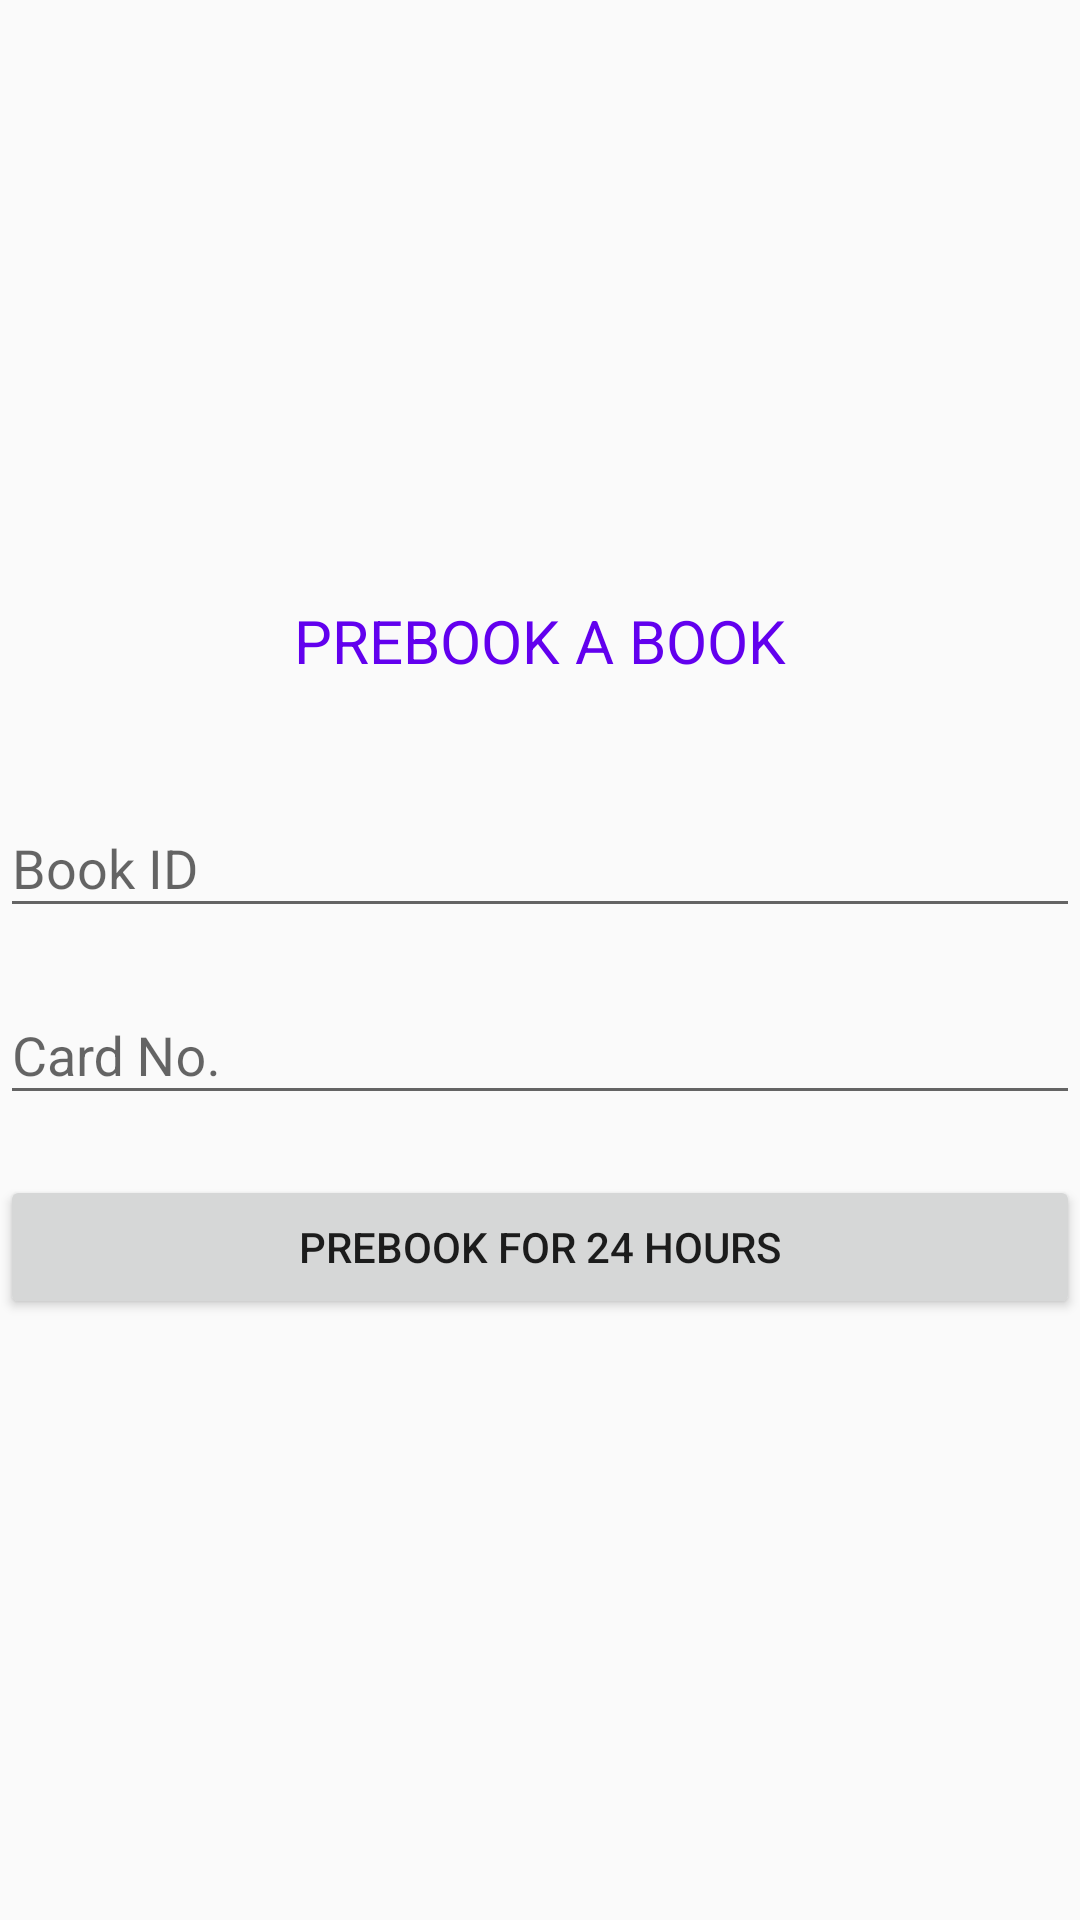

Android layout source for this screen:
<!-- AndroidManifest.xml: application theme AppTheme -->
<!-- res/layout/activity_user_prebook.xml -->
<?xml version="1.0" encoding="utf-8"?>
<RelativeLayout xmlns:android="http://schemas.android.com/apk/res/android"
    xmlns:app="http://schemas.android.com/apk/res-auto"
    xmlns:tools="http://schemas.android.com/tools"
    android:layout_width="match_parent"
    android:layout_height="match_parent"
    tools:context=".AdminIssueBook"
    android:orientation="vertical"
    android:layout_margin="20dp"
    >

    <ScrollView
        android:layout_width="match_parent"
        android:layout_centerVertical="true"
        android:layout_height="wrap_content">

        <LinearLayout
            android:layout_width="match_parent"
            android:layout_height="wrap_content"
            android:orientation="vertical">

            <TextView
                android:layout_width="match_parent"
                android:layout_height="wrap_content"
                android:text="PREBOOK A BOOK"
                android:textColor="@color/colorPrimary"
                android:gravity="center"
                android:textSize="20dp"/>

            <android.support.design.widget.TextInputLayout
                android:layout_width="match_parent"
                android:layout_marginTop="30dp"
                android:layout_height="wrap_content"
                android:id="@+id/editBid3">


                <android.support.design.widget.TextInputEditText
                    android:layout_width="match_parent"
                    android:layout_height="wrap_content"
                    android:hint="Book ID"
                    android:inputType="number"/>


            </android.support.design.widget.TextInputLayout>

            <android.support.design.widget.TextInputLayout
                android:layout_width="match_parent"
                android:layout_height="wrap_content"
                android:layout_marginTop="10dp"
                android:id="@+id/editCardNo1">

                <android.support.design.widget.TextInputEditText
                    android:layout_width="match_parent"
                    android:layout_height="wrap_content"
                    android:hint="Card No."
                    android:inputType="number"/>


            </android.support.design.widget.TextInputLayout>

            <Button
                android:layout_width="match_parent"
                android:layout_height="wrap_content"
                android:id="@+id/issueButton"
                android:text="PREBOOK FOR 24 HOURS"
                android:layout_marginTop="20dp"
                android:focusable="false"
                android:focusableInTouchMode="false"
                android:clickable="true"/>



        </LinearLayout>
    </ScrollView>

</RelativeLayout>
<!-- resources referenced by this layout -->
<resources>
  <style name="AppTheme" parent="Theme.AppCompat.Light.DarkActionBar">
          
          <item name="colorPrimary">@color/colorPrimary</item>
          <item name="colorPrimaryDark">@color/colorPrimaryDark</item>
          <item name="colorAccent">@color/colorAccent</item>
          <item name="colorBackgroundFloating">@color/background</item>
      </style>
  <!-- not gathered from this repository: default colours our renderer supplied (Android Studio template values) -->
  <color name="colorPrimary">#FF6200EE</color>
  <color name="colorPrimaryDark">#FF3700B3</color>
  <color name="colorAccent">#FF03DAC5</color>
</resources>
